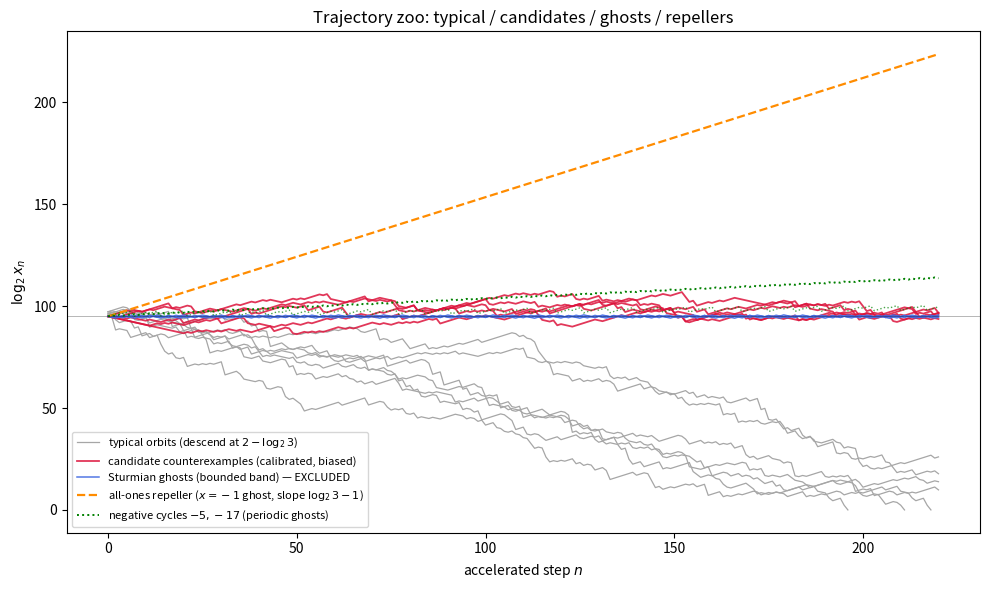
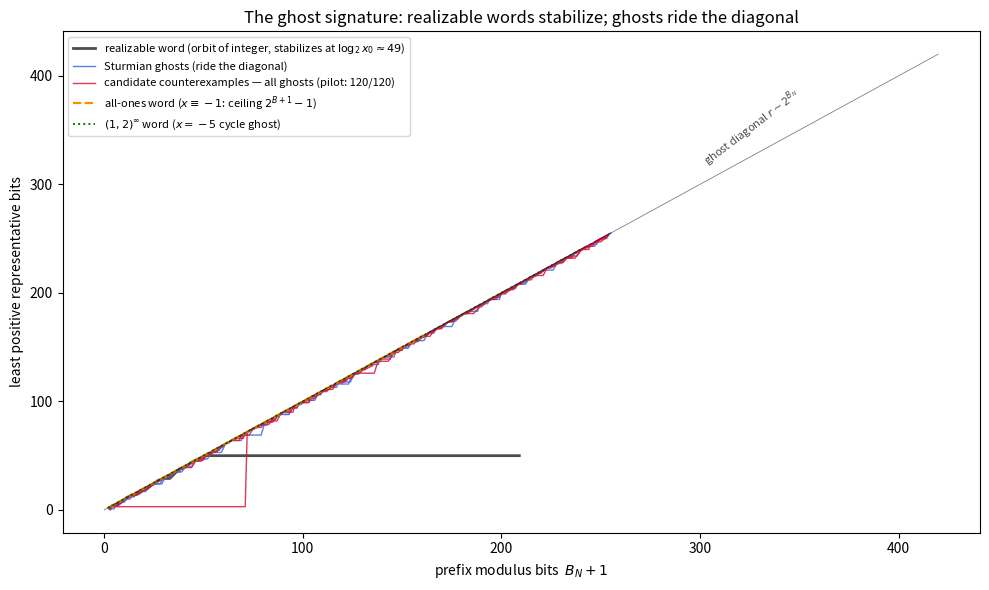
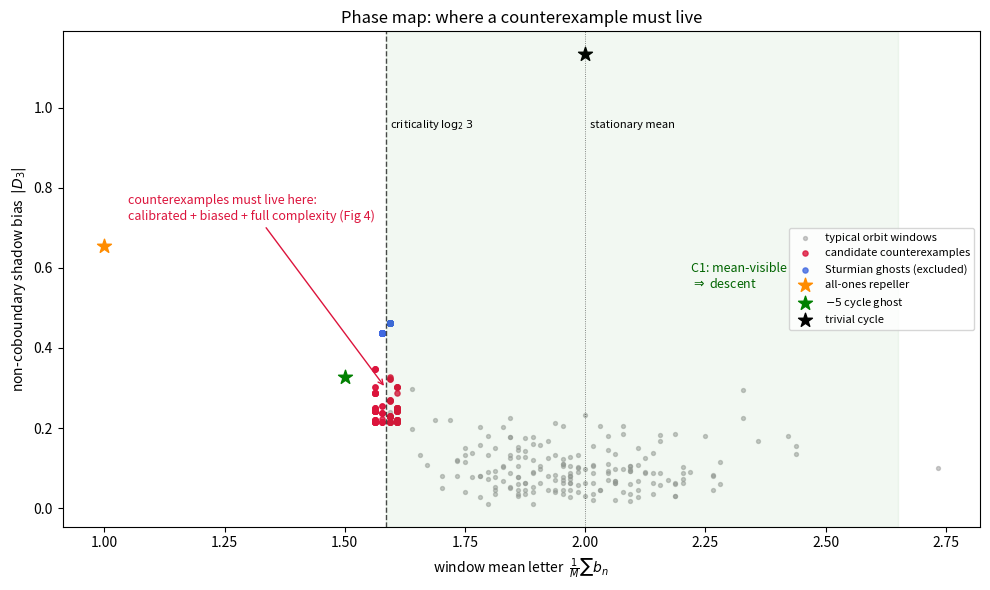
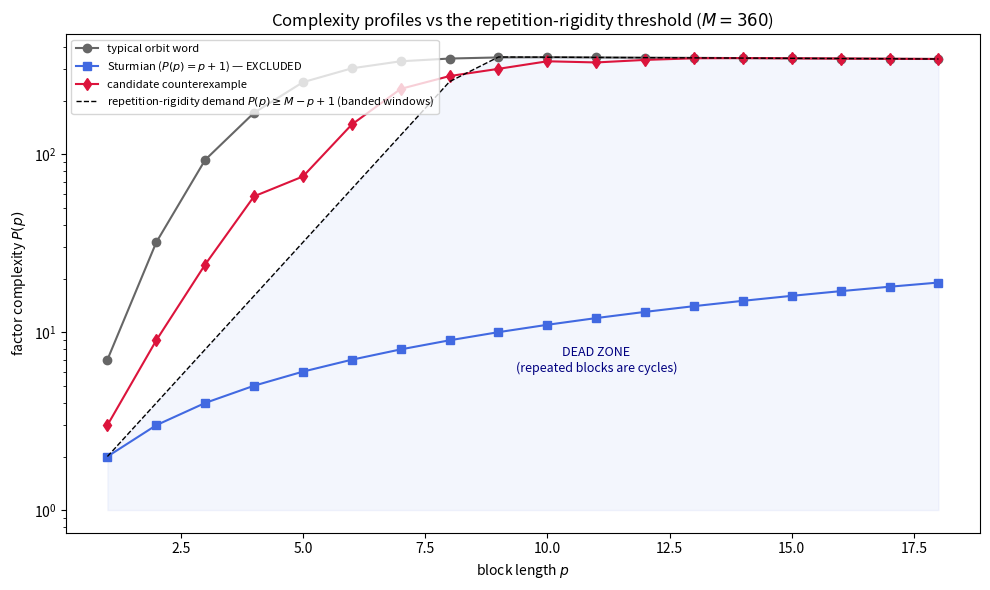

These charts were generated, in order, by the following Python code:
#!/usr/bin/env python3
"""
Frontier visualization: candidate counterexamples vs typical trajectories,
repellers (negative-cycle ghosts), and typical ghosts (Sturmian).
Generates 4 PNG figures in the style of the old c_scripts plots.
Usage: python3 plot_frontier.py [output_dir]
"""
import sys, os, math, random
import numpy as np
import matplotlib
matplotlib.use('Agg')
import matplotlib.pyplot as plt

out = sys.argv[1] if len(sys.argv) > 1 else '.'
LOG2_3 = 1.58496250072115618
rng = np.random.default_rng(7)
random.seed(7)

def orbit_word(x, n):
    w, xs = [], [x]
    for _ in range(n):
        y = 3*x + 1; b = 0
        while y % 2 == 0: y //= 2; b += 1
        w.append(b); x = y; xs.append(x)
        if x == 1: break
    return w, xs

def signed_orbit_word(x, n):
    w, xs = [], [x]
    for _ in range(n):
        y = 3*x + 1; b = 0
        while y % 2 == 0: y //= 2; b += 1
        w.append(b); x = y; xs.append(x)
    return w, xs

def realize_prefix_reps(bs):
    reps = []
    r, Mb = 1, 1; A = 0; B = 0; P3 = 1
    for b in bs:
        need = B + b; mod = 1 << (need+1)
        c = (3*A + (1 << B)) % mod
        x0 = (pow((3*P3) % mod, -1, mod) * (((1 << need) - c) % mod)) % mod
        if need + 1 > Mb:
            r = x0; Mb = need + 1
        A = 3*A + (1 << B); P3 *= 3; B += b
        reps.append((B, r.bit_length(), Mb))
    return reps

ALPHA = 2 - LOG2_3
def sturmian(theta, N):
    return [1 if ((n*ALPHA + theta) % 1.0) < ALPHA else 2 for n in range(N)]

def candidate(M):
    law = {1: 0.567, 2: 0.357, 4: 0.076}
    bs = list(law); ps = np.array([law[b] for b in bs]); ps /= ps.sum()
    w = [int(b) for b in rng.choice(bs, size=M, p=ps)]
    S = sum(w) - LOG2_3*M; i = 0
    while abs(S) > 2 and i < M:
        if S > 2 and w[i] > 1: S -= w[i]-1; w[i] = 1
        elif S < -2 and w[i] == 1: S += 1; w[i] = 2
        i += 1
    return w

def theta_profile(w):
    return np.concatenate([[0.0], np.cumsum([LOG2_3 - b for b in w])])

# Fig 1: trajectory zoo
fig, ax = plt.subplots(figsize=(10, 6))
N = 220
for k in range(7):
    x0 = random.randrange(10**28, 10**29)*2 + 1
    w, xs = orbit_word(x0, N)
    ax.plot(range(len(xs)), [math.log2(x) for x in xs], color='0.65', lw=0.9,
            label='typical orbits (descend at $2-\\log_2 3$)' if k == 0 else None)
for k in range(5):
    w = candidate(N)
    ax.plot(range(N+1), 95 + theta_profile(w), color='crimson', lw=1.3, alpha=0.85,
            label='candidate counterexamples (calibrated, biased)' if k == 0 else None)
for k, th in enumerate((0.13, 0.5, 0.86)):
    w = sturmian(th, N)
    ax.plot(range(N+1), 95 + theta_profile(w), color='royalblue', lw=1.1, alpha=0.9,
            label='Sturmian ghosts (bounded band) — EXCLUDED' if k == 0 else None)
w1 = [1]*N
ax.plot(range(N+1), 95 + theta_profile(w1), color='darkorange', lw=1.6, ls='--',
        label='all-ones repeller ($x=-1$ ghost, slope $\\log_2 3-1$)')
w5, _ = signed_orbit_word(-5, N)
ax.plot(range(N+1), 95 + theta_profile(w5), color='green', lw=1.4, ls=':',
        label='negative cycles $-5,-17$ (periodic ghosts)')
w17, _ = signed_orbit_word(-17, N)
ax.plot(range(N+1), 95 + theta_profile(w17), color='green', lw=1.0, ls=':', alpha=0.7)
ax.axhline(95, color='k', lw=0.5, alpha=0.4)
ax.set_xlabel('accelerated step $n$'); ax.set_ylabel('$\\log_2 x_n$')
ax.set_title('Trajectory zoo: typical / candidates / ghosts / repellers')
ax.legend(fontsize=8, loc='lower left'); fig.tight_layout()
fig.savefig(os.path.join(out, 'fig1_trajectory_zoo.png'), dpi=140); plt.close(fig)

# Fig 2: ghost signature
fig, ax = plt.subplots(figsize=(10, 6))
x0 = random.randrange(10**14, 10**15)*2 + 1
w_real, _ = orbit_word(x0, 160)
reps = realize_prefix_reps(w_real)
ax.plot([m for _, _, m in reps], [bl for _, bl, _ in reps], color='0.3', lw=2.0,
        label=f'realizable word (orbit of integer, stabilizes at $\\log_2 x_0\\approx{math.log2(x0):.0f}$)')
for k, th in enumerate((0.13, 0.5, 0.86)):
    reps = realize_prefix_reps(sturmian(th, 160))
    ax.plot([m for _, _, m in reps], [bl for _, bl, _ in reps], color='royalblue', lw=1.0, alpha=0.85,
            label='Sturmian ghosts (ride the diagonal)' if k == 0 else None)
for k in range(4):
    reps = realize_prefix_reps(candidate(160))
    ax.plot([m for _, _, m in reps], [bl for _, bl, _ in reps], color='crimson', lw=1.0, alpha=0.85,
            label='candidate counterexamples — all ghosts (pilot: 120/120)' if k == 0 else None)
reps = realize_prefix_reps([1]*160)
ax.plot([m for _, _, m in reps], [bl for _, bl, _ in reps], color='darkorange', lw=1.6, ls='--',
        label='all-ones word ($x\\equiv-1$: ceiling $2^{B+1}-1$)')
reps = realize_prefix_reps([1, 2]*80)
ax.plot([m for _, _, m in reps], [bl for _, bl, _ in reps], color='green', lw=1.4, ls=':',
        label='$(1,2)^\\infty$ word ($x=-5$ cycle ghost)')
ax.plot([0, 420], [0, 420], color='k', lw=0.6, alpha=0.5)
ax.text(300, 318, 'ghost diagonal $r\\sim 2^{B_N}$', rotation=37, fontsize=8, alpha=0.7)
ax.set_xlabel('prefix modulus bits  $B_N+1$')
ax.set_ylabel('least positive representative bits')
ax.set_title('The ghost signature: realizable words stabilize; ghosts ride the diagonal')
ax.legend(fontsize=8, loc='upper left'); fig.tight_layout()
fig.savefig(os.path.join(out, 'fig2_ghost_signature.png'), dpi=140); plt.close(fig)

# Fig 3: phase map
fig, ax = plt.subplots(figsize=(10, 6))
z = np.exp(2j*np.pi/3)
G = sum(2.0**-b * z**-b for b in range(1, 60))
def wbias(w): return abs(np.mean([z**(-b) for b in w]) - G)
M = 64
pts_t = []
for _ in range(40):
    xs0 = random.randrange(10**40, 10**41)*2+1
    w, _ = orbit_word(xs0, 400)
    for s in range(0, len(w)-M, M):
        pts_t.append((np.mean(w[s:s+M]), wbias(w[s:s+M])))
pts_t = np.array(pts_t)
ax.scatter(pts_t[:,0], pts_t[:,1], s=8, color='0.6', alpha=0.5, label='typical orbit windows')
pts_c = np.array([(np.mean(c), wbias(c)) for c in (candidate(M) for _ in range(150))])
ax.scatter(pts_c[:,0], pts_c[:,1], s=14, color='crimson', alpha=0.8, label='candidate counterexamples')
pts_s = np.array([(np.mean(s_), wbias(s_)) for s_ in (sturmian(rng.random(), M) for _ in range(60))])
ax.scatter(pts_s[:,0], pts_s[:,1], s=14, color='royalblue', alpha=0.8, label='Sturmian ghosts (excluded)')
ax.scatter([1.0], [wbias([1]*M)], s=110, color='darkorange', marker='*', label='all-ones repeller')
ax.scatter([1.5], [wbias([1,2]*32)], s=110, color='green', marker='*', label='$-5$ cycle ghost')
ax.scatter([2.0], [wbias([2]*M)], s=110, color='k', marker='*', label='trivial cycle')
ax.axvline(LOG2_3, color='k', lw=1.0, ls='--', alpha=0.7)
ax.text(LOG2_3+0.01, 0.95, 'criticality $\\log_2 3$', fontsize=8)
ax.axvline(2.0, color='k', lw=0.6, ls=':', alpha=0.6)
ax.text(2.01, 0.95, 'stationary mean', fontsize=8)
ax.axvspan(LOG2_3, 2.65, color='green', alpha=0.05)
ax.text(2.22, 0.55, 'C1: mean-visible\n$\\Rightarrow$ descent', fontsize=9, color='darkgreen')
ax.annotate('counterexamples must live here:\ncalibrated + biased + full complexity (Fig 4)',
            xy=(1.585, 0.30), xytext=(1.05, 0.72), fontsize=9, color='crimson',
            arrowprops=dict(arrowstyle='->', color='crimson', lw=1.0))
ax.set_xlabel('window mean letter  $\\frac{1}{M}\\sum b_n$')
ax.set_ylabel('non-coboundary shadow bias  $|D_3|$')
ax.set_title('Phase map: where a counterexample must live')
ax.legend(fontsize=8, loc='center right'); fig.tight_layout()
fig.savefig(os.path.join(out, 'fig3_phase_map.png'), dpi=140); plt.close(fig)

# Fig 4: complexity vs rigidity threshold
fig, ax = plt.subplots(figsize=(10, 6))
Mw = 360
def Pp(w, p): return len({tuple(w[i:i+p]) for i in range(len(w)-p+1)})
ps = list(range(1, 19))
w, _ = orbit_word(random.randrange(10**60, 10**61)*2+1, Mw)
ax.semilogy(ps, [Pp(w, p) for p in ps], 'o-', color='0.4', label='typical orbit word')
ax.semilogy(ps, [Pp(sturmian(0.37, Mw), p) for p in ps], 's-', color='royalblue',
            label='Sturmian ($P(p)=p+1$) — EXCLUDED')
ax.semilogy(ps, [Pp(candidate(Mw), p) for p in ps], 'd-', color='crimson',
            label='candidate counterexample')
ax.semilogy(ps, [min(Mw-p+1, 2**p) for p in ps], 'k--', lw=1.0,
            label='repetition-rigidity demand $P(p)\\geq M-p+1$ (banded windows)')
ax.fill_between(ps, 1, [min(Mw-p+1, 2**p) for p in ps], color='royalblue', alpha=0.06)
ax.text(11, 6, 'DEAD ZONE\n(repeated blocks are cycles)', fontsize=9, color='navy', ha='center')
ax.set_xlabel('block length $p$'); ax.set_ylabel('factor complexity $P(p)$')
ax.set_title('Complexity profiles vs the repetition-rigidity threshold ($M=%d$)' % Mw)
ax.legend(fontsize=8, loc='upper left'); fig.tight_layout()
fig.savefig(os.path.join(out, 'fig4_complexity.png'), dpi=140); plt.close(fig)

print("wrote 4 figures to", out)
